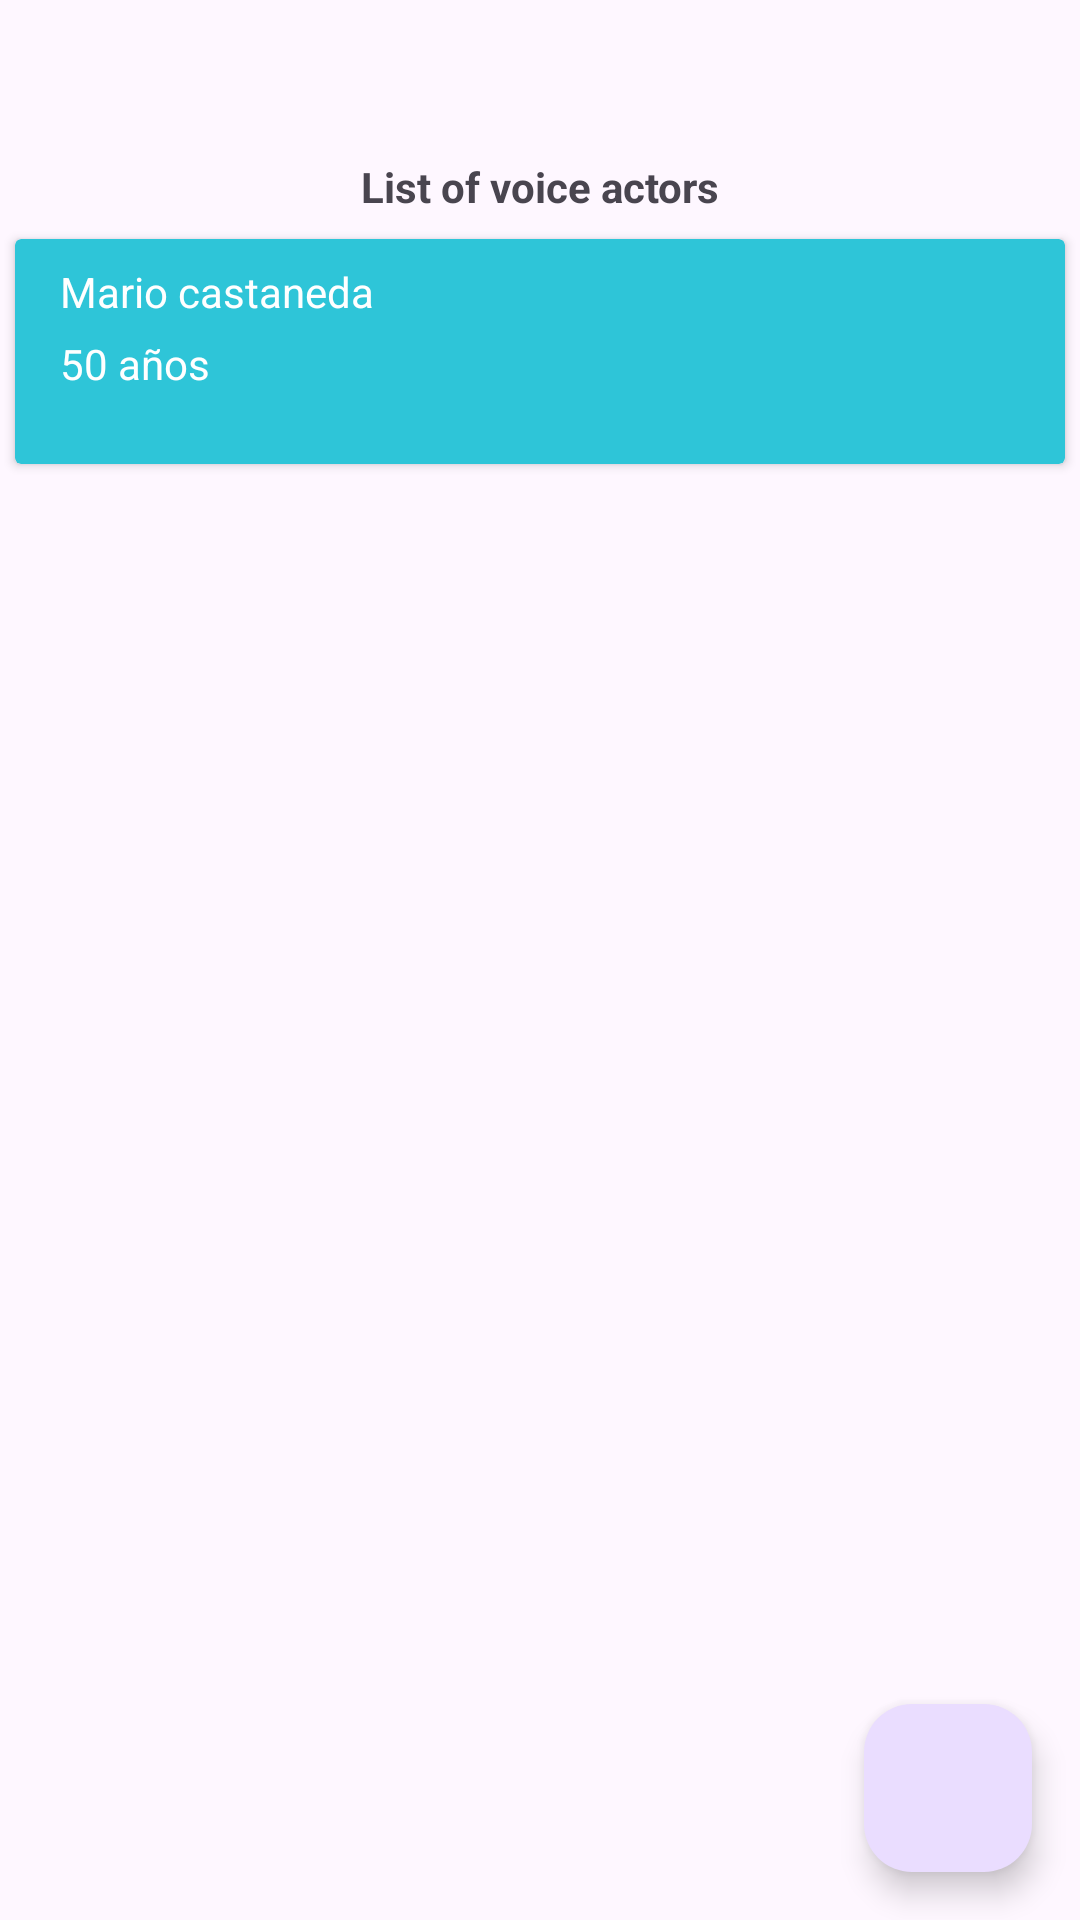

Write the Android layout XML for this screen, with the resource values it uses.
<!-- AndroidManifest.xml: application theme Theme.Parcial2CorrectoPDM -->
<!-- res/layout/fragment_billboard.xml -->
<?xml version="1.0" encoding="utf-8"?>
<layout
    xmlns:android="http://schemas.android.com/apk/res/android"
    xmlns:app="http://schemas.android.com/apk/res-auto"
    xmlns:tools="http://schemas.android.com/tools"
    tools:context=".ui.actress.billboard.BillboardFragment">

    <data>
        <variable
            name="viewmodelBillboard"
            type="com.rodriguezvillalta00101519.parcial2correctopdm.ui.actress.billboard.BillboardFragment" />
    </data>


    <androidx.constraintlayout.widget.ConstraintLayout
    android:layout_width="match_parent"
    android:layout_height="match_parent"
    >

    <TextView
        android:id="@+id/title_fragment_contact_list"
        android:layout_width="wrap_content"
        android:layout_height="wrap_content"
        android:layout_marginTop="@dimen/default_gap"
        android:text="@string/billboard_title_text"
        android:textStyle="bold"
        app:layout_constraintEnd_toEndOf="parent"
        app:layout_constraintStart_toStartOf="parent"
        app:layout_constraintTop_toTopOf="@+id/guideline" />

    <androidx.cardview.widget.CardView
        android:id="@+id/billboard_list_cardview"
        android:layout_width="@dimen/billboard_width_cardview"
        android:layout_height="@dimen/billboard_height_cardview"
        android:layout_marginTop="@dimen/default_gap"
        android:elevation="@dimen/medium_gap"
        android:backgroundTint="@color/aqua"
        app:layout_constraintEnd_toEndOf="parent"
        app:layout_constraintStart_toStartOf="parent"
        app:layout_constraintTop_toBottomOf="@+id/title_fragment_contact_list"
        >

        <TextView
            android:id="@+id/NameCardTextViewContactList"
            android:layout_width="155dp"
            android:layout_height="wrap_content"
            android:layout_marginStart="15dp"
            android:layout_marginTop="@dimen/default_gap"
            android:layout_marginEnd="@dimen/big_gap"
            android:text="@string/name_actress_billboard_text"
            android:textColor="@color/white" />

        <TextView
            android:id="@+id/AgeCardTextViewContactList"
            android:layout_width="155dp"
            android:layout_height="wrap_content"
            android:layout_marginStart="15dp"
            android:layout_marginTop="@dimen/big_gap"
            android:layout_marginEnd="@dimen/big_gap"
            android:text="@string/age_billboard_text"
            android:textColor="@color/white" />


    </androidx.cardview.widget.CardView>

    <com.google.android.material.floatingactionbutton.FloatingActionButton
        android:id="@+id/btnNavCreateNewNumber"
        android:layout_width="wrap_content"
        android:layout_height="wrap_content"
        android:layout_margin="@dimen/medium_gap"
        android:src="@drawable/baseline_add_24"
        app:borderWidth="0dp"
        app:layout_constraintBottom_toBottomOf="parent"
        app:layout_constraintEnd_toEndOf="parent" />

    <androidx.constraintlayout.widget.Guideline
        android:id="@+id/guideline"
        android:layout_width="wrap_content"
        android:layout_height="wrap_content"
        android:orientation="horizontal"
        app:layout_constraintGuide_percent="0.07" />


</androidx.constraintlayout.widget.ConstraintLayout>


</layout>
<!-- resources referenced by this layout -->
<resources>
  <color name="aqua">#2EC5D8</color>
  <color name="white">#FFFFFF</color>
  <dimen name="big_gap">32dp</dimen>
  <dimen name="billboard_height_cardview">75dp</dimen>
  <dimen name="billboard_width_cardview">350dp</dimen>
  <dimen name="default_gap">8dp</dimen>
  <dimen name="medium_gap">16dp</dimen>
  <string name="age_billboard_text">50 años</string>
  <string name="billboard_title_text">List of voice actors</string>
  <string name="name_actress_billboard_text">Mario castaneda</string>
  <style name="Theme.Parcial2CorrectoPDM" parent="Base.Theme.Parcial2CorrectoPDM" />
  <style name="Base.Theme.Parcial2CorrectoPDM" parent="Theme.Material3.DayNight.NoActionBar">
          
          
      </style>
</resources>
